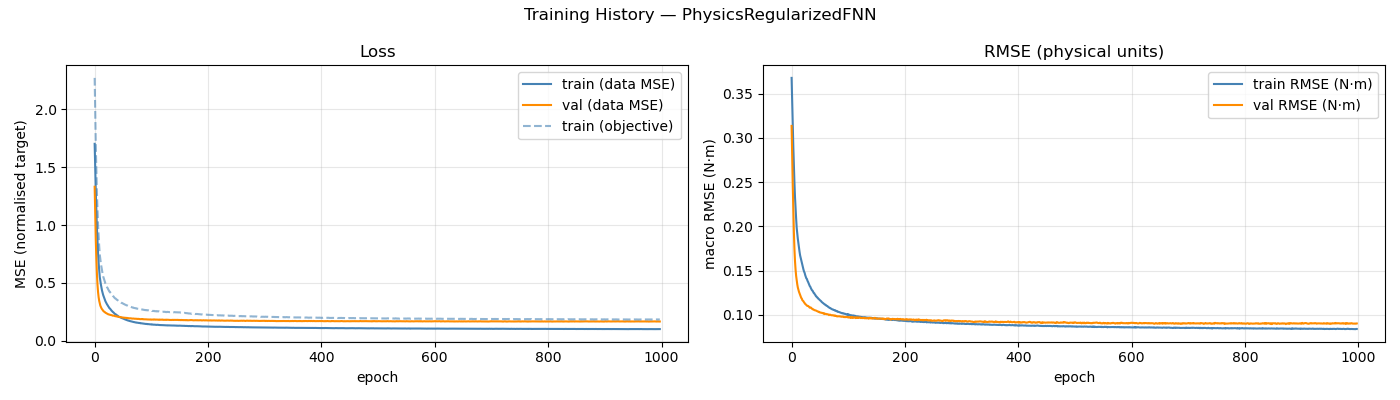

Source data for this figure (header and first rows):
epoch, train_loss, val_loss, train_rmse, val_rmse, train_loss_obj
1, 1.701, 1.33, 0.3677, 0.3134, 2.27
2, 1.476, 1.078, 0.3402, 0.2794, 1.956
3, 1.282, 0.8695, 0.3133, 0.2474, 1.681
4, 1.123, 0.7054, 0.2904, 0.2186, 1.467
5, 0.9715, 0.5777, 0.2679, 0.194, 1.268
6, 0.853, 0.4845, 0.2494, 0.1745, 1.119
7, 0.7539, 0.4207, 0.233, 0.1607, 0.9948
8, 0.672, 0.377, 0.2201, 0.1512, 0.8968
9, 0.6087, 0.3461, 0.2088, 0.144, 0.817
10, 0.5513, 0.3231, 0.1982, 0.1389, 0.7453
11, 0.5165, 0.304, 0.1919, 0.1345, 0.7038
12, 0.4855, 0.2913, 0.1858, 0.1309, 0.6653
13, 0.459, 0.2812, 0.1809, 0.1283, 0.635
14, 0.4338, 0.273, 0.1757, 0.1261, 0.6044
15, 0.414, 0.2674, 0.1713, 0.1243, 0.5797
16, 0.3959, 0.2596, 0.1672, 0.1221, 0.5567
17, 0.3822, 0.2549, 0.1645, 0.1204, 0.5412
18, 0.3683, 0.2505, 0.1617, 0.1192, 0.5267
19, 0.3557, 0.2482, 0.159, 0.1184, 0.5119
20, 0.3419, 0.2427, 0.1557, 0.1165, 0.4946
21, 0.3322, 0.2405, 0.1534, 0.1159, 0.4835
22, 0.3213, 0.238, 0.151, 0.1153, 0.4723
23, 0.3133, 0.2346, 0.1489, 0.114, 0.4608
24, 0.307, 0.2324, 0.1475, 0.1134, 0.4549
25, 0.2976, 0.2289, 0.1449, 0.1123, 0.4432
26, 0.2911, 0.2281, 0.1432, 0.1118, 0.4353
27, 0.2821, 0.2262, 0.1412, 0.1112, 0.4249
28, 0.2788, 0.225, 0.1406, 0.1105, 0.4235
29, 0.2717, 0.2241, 0.1386, 0.1101, 0.4142
30, 0.2662, 0.223, 0.1373, 0.1102, 0.4083
31, 0.2598, 0.2213, 0.1357, 0.1096, 0.4012
32, 0.2553, 0.22, 0.1342, 0.1088, 0.3944
33, 0.2492, 0.2171, 0.1326, 0.1081, 0.3879
34, 0.2465, 0.2174, 0.1318, 0.1083, 0.385
35, 0.2408, 0.2174, 0.1302, 0.1083, 0.3775
36, 0.2357, 0.2151, 0.1291, 0.1075, 0.3723
37, 0.2312, 0.2133, 0.1277, 0.1069, 0.3666
38, 0.2299, 0.2126, 0.1273, 0.1063, 0.3652
39, 0.225, 0.2128, 0.126, 0.1064, 0.3595
40, 0.2212, 0.2111, 0.1247, 0.1058, 0.355
41, 0.2192, 0.209, 0.1245, 0.1055, 0.3536
42, 0.2151, 0.2088, 0.1231, 0.1052, 0.3481
43, 0.2111, 0.2076, 0.1224, 0.1051, 0.3437
44, 0.2067, 0.2067, 0.121, 0.1049, 0.3383
45, 0.2056, 0.2062, 0.1207, 0.1046, 0.3373
46, 0.2032, 0.2054, 0.1196, 0.1042, 0.3338
47, 0.2018, 0.2047, 0.1194, 0.1038, 0.3326
48, 0.1983, 0.2034, 0.1183, 0.1036, 0.3283
49, 0.1965, 0.2031, 0.1179, 0.1037, 0.3279
50, 0.1949, 0.2018, 0.1173, 0.1029, 0.3242
51, 0.193, 0.201, 0.1166, 0.1029, 0.3225
52, 0.1907, 0.2008, 0.116, 0.1026, 0.3189
53, 0.1887, 0.1995, 0.1155, 0.1026, 0.3174
54, 0.186, 0.1994, 0.1146, 0.1022, 0.314
55, 0.1845, 0.1991, 0.1141, 0.1022, 0.3123
56, 0.1826, 0.1986, 0.1135, 0.1019, 0.3101
57, 0.1801, 0.1971, 0.1129, 0.1017, 0.3069
58, 0.179, 0.1984, 0.1125, 0.102, 0.306
59, 0.178, 0.1963, 0.1121, 0.1009, 0.3044
60, 0.1752, 0.1962, 0.1115, 0.101, 0.3021
... 938 more rows
